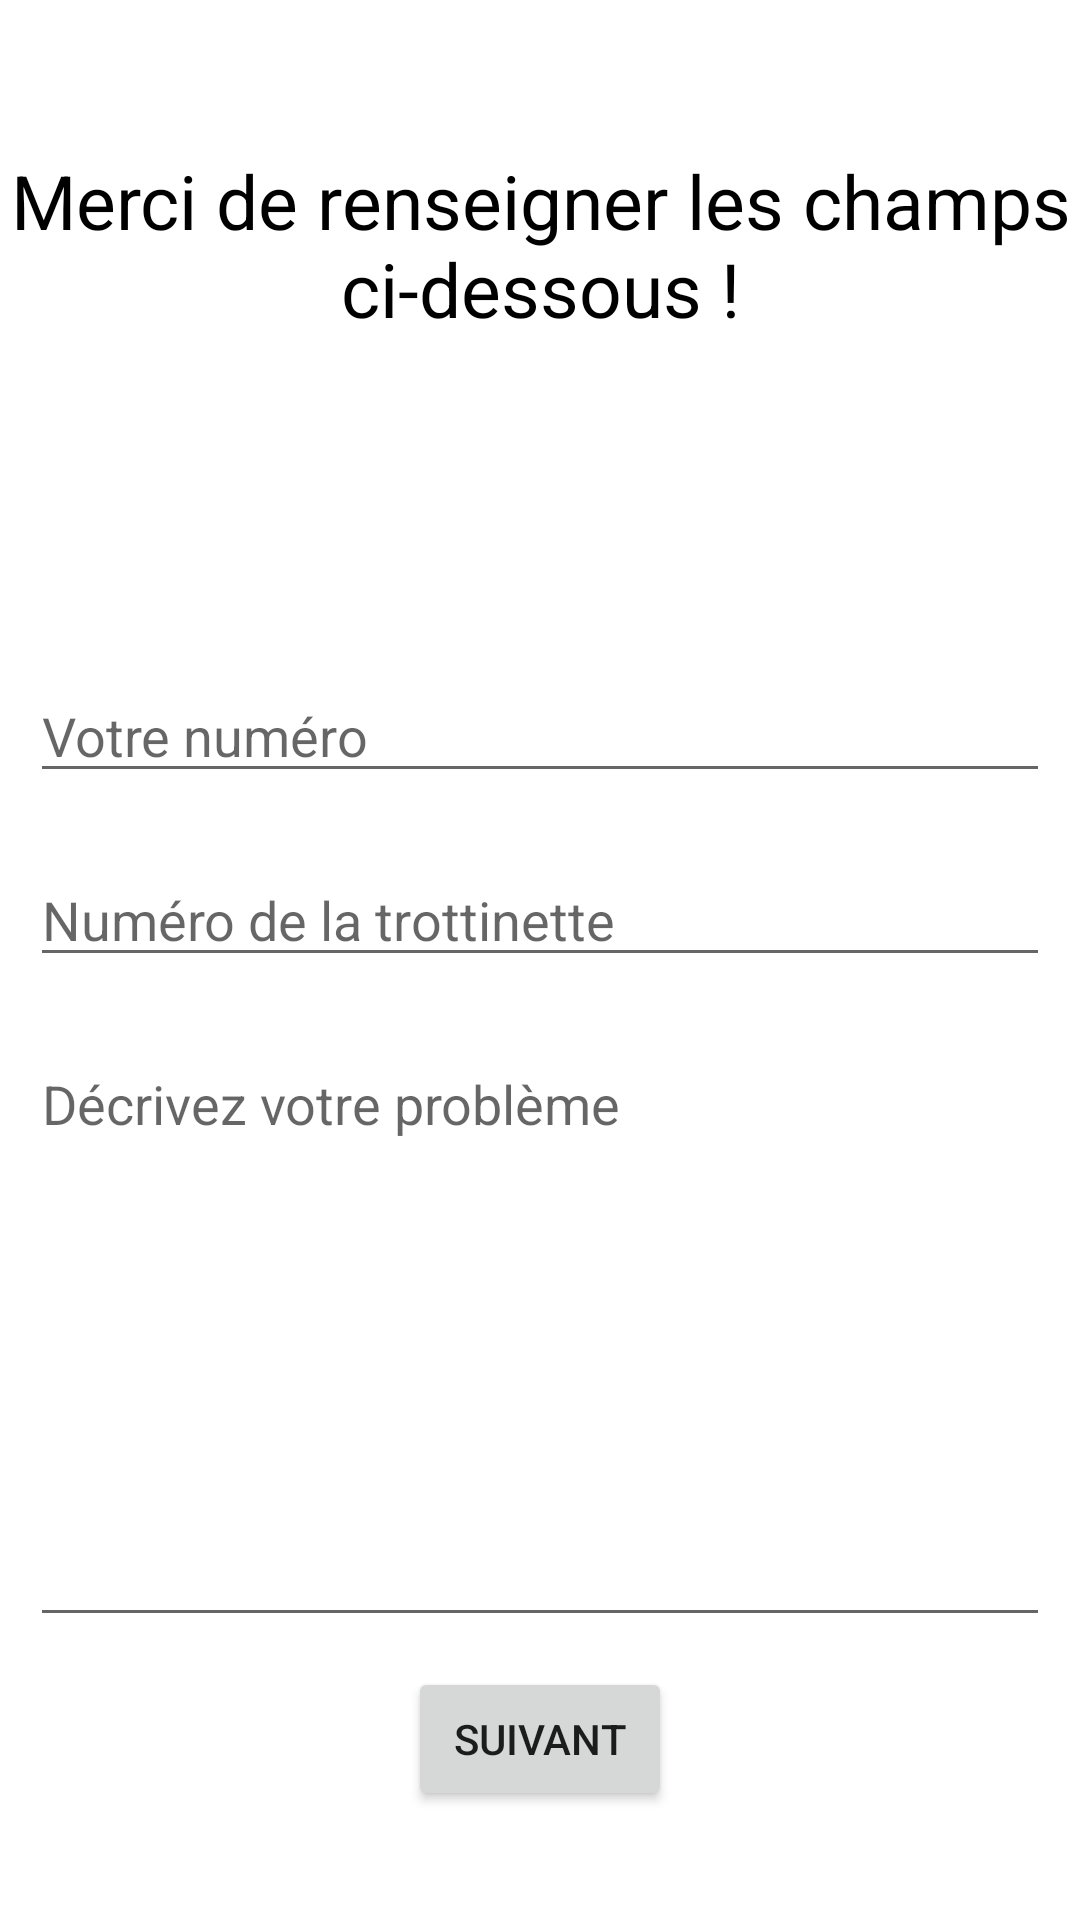

This screen was rendered from an Android layout file. Write that file and the resources it references.
<!-- AndroidManifest.xml: application theme Theme.EasyscootersApp -->
<!-- res/layout/activity_main.xml -->
<?xml version="1.0" encoding="utf-8"?>
<LinearLayout xmlns:android="http://schemas.android.com/apk/res/android"
    xmlns:app="http://schemas.android.com/apk/res-auto"
    xmlns:tools="http://schemas.android.com/tools"
    android:layout_width="match_parent"
    android:layout_height="match_parent"
    tools:context=".MainActivity"
    android:orientation="vertical">

    <TextView
        android:layout_width="match_parent"
        android:layout_height="wrap_content"
        android:textAlignment="center"
        android:textColor="@color/black"
        android:text="Merci de renseigner les champs ci-dessous !"
        android:textSize="25dp"
        android:layout_marginTop="50dp"
        />

    <LinearLayout
        android:layout_width="match_parent"
        android:layout_height="wrap_content"
        android:gravity="center"
        android:orientation="vertical"
        android:layout_marginTop="100dp">
        <EditText
            android:id="@+id/contactClient"
            android:layout_width="match_parent"
            android:layout_height="wrap_content"
            android:layout_alignParentTop="true"
            android:layout_centerHorizontal="true"
            android:hint="Votre numéro"
            android:inputType="number"
            android:layout_margin="10dp"/>

        <EditText
            android:id="@+id/nbscooter"
            android:layout_width="match_parent"
            android:layout_height="wrap_content"
            android:layout_alignParentTop="true"
            android:layout_centerHorizontal="true"
            android:hint="Numéro de la trottinette"
            android:inputType="number"
            android:layout_margin="10dp"/>

        <EditText
            android:id="@+id/description"
            android:layout_width="match_parent"
            android:layout_height="200dp"
            android:layout_alignParentTop="true"
            android:layout_centerHorizontal="true"
            android:hint="Décrivez votre problème"
            android:inputType="textMultiLine"
            android:gravity="left|top"
            android:layout_margin="10dp"/>




        <Button
            android:id="@+id/btn_step1"
            android:layout_width="wrap_content"
            android:layout_height="wrap_content"
            android:layout_centerHorizontal="true"
            android:layout_centerVertical="true"
            android:text="Suivant"/>

    </LinearLayout>



</LinearLayout>
<!-- resources referenced by this layout -->
<resources>
  <style name="Theme.EasyscootersApp" parent="Theme.MaterialComponents.DayNight.DarkActionBar">
          
          <item name="colorPrimary">@color/purple_500</item>
          <item name="colorPrimaryVariant">@color/purple_700</item>
          <item name="colorOnPrimary">@color/white</item>
          
          <item name="colorSecondary">@color/teal_200</item>
          <item name="colorSecondaryVariant">@color/teal_700</item>
          <item name="colorOnSecondary">@color/black</item>
          
          <item name="android:statusBarColor" tools:targetApi="l">?attr/colorPrimaryVariant</item>
          
      </style>
  <!-- not gathered from this repository: default colours our renderer supplied (Android Studio template values) -->
  <color name="purple_500">#FF6200EE</color>
  <color name="purple_700">#FF3700B3</color>
  <color name="teal_200">#FF03DAC5</color>
  <color name="teal_700">#FF018786</color>
  <color name="black">#FF000000</color>
  <color name="white">#FFFFFFFF</color>
</resources>
